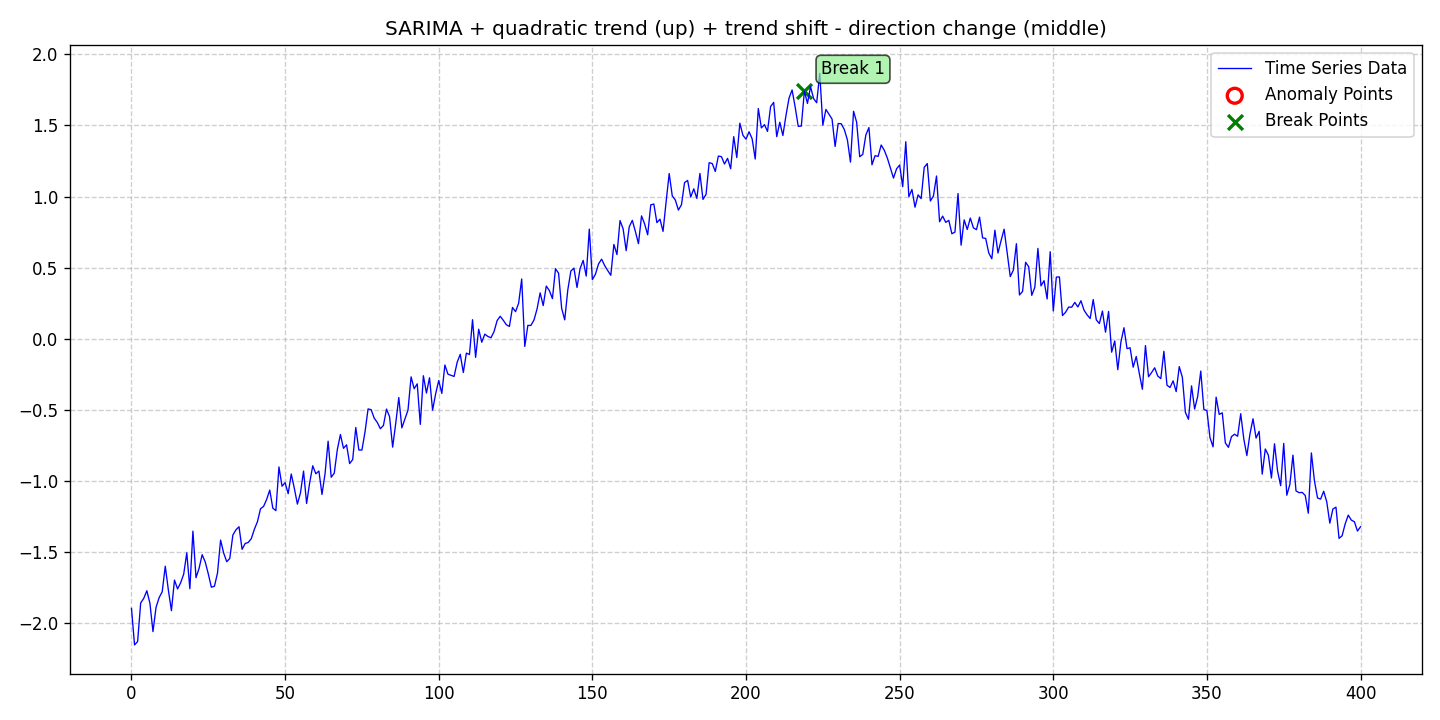

The file beside this chart, header and first rows:
date, data, stationary, det_lin_up, det_lin_down, det_quad, det_cubic, det_exp, det_damped, stoc_trend, volatility, single_seas, multiple_seas, point_anom_single, point_anom_multi, collect_anom, context_anom, mean_shift, var_shift, trend_shift, point_anom_count, point_anom_location, point_anom_point, collect_anom_count
2020-01-01, -1.896, 0, 0, 0, 1, 0, 0, 0, 0, 0, 1, 0, 0, 0, 0, 0, 0, 0, 1, 0, none, , 0
2020-01-02, -2.153, 0, 0, 0, 1, 0, 0, 0, 0, 0, 1, 0, 0, 0, 0, 0, 0, 0, 1, 0, none, , 0
2020-01-03, -2.129, 0, 0, 0, 1, 0, 0, 0, 0, 0, 1, 0, 0, 0, 0, 0, 0, 0, 1, 0, none, , 0
2020-01-04, -1.857, 0, 0, 0, 1, 0, 0, 0, 0, 0, 1, 0, 0, 0, 0, 0, 0, 0, 1, 0, none, , 0
2020-01-05, -1.825, 0, 0, 0, 1, 0, 0, 0, 0, 0, 1, 0, 0, 0, 0, 0, 0, 0, 1, 0, none, , 0
2020-01-06, -1.772, 0, 0, 0, 1, 0, 0, 0, 0, 0, 1, 0, 0, 0, 0, 0, 0, 0, 1, 0, none, , 0
2020-01-07, -1.859, 0, 0, 0, 1, 0, 0, 0, 0, 0, 1, 0, 0, 0, 0, 0, 0, 0, 1, 0, none, , 0
2020-01-08, -2.059, 0, 0, 0, 1, 0, 0, 0, 0, 0, 1, 0, 0, 0, 0, 0, 0, 0, 1, 0, none, , 0
2020-01-09, -1.888, 0, 0, 0, 1, 0, 0, 0, 0, 0, 1, 0, 0, 0, 0, 0, 0, 0, 1, 0, none, , 0
2020-01-10, -1.82, 0, 0, 0, 1, 0, 0, 0, 0, 0, 1, 0, 0, 0, 0, 0, 0, 0, 1, 0, none, , 0
2020-01-11, -1.779, 0, 0, 0, 1, 0, 0, 0, 0, 0, 1, 0, 0, 0, 0, 0, 0, 0, 1, 0, none, , 0
2020-01-12, -1.599, 0, 0, 0, 1, 0, 0, 0, 0, 0, 1, 0, 0, 0, 0, 0, 0, 0, 1, 0, none, , 0
2020-01-13, -1.766, 0, 0, 0, 1, 0, 0, 0, 0, 0, 1, 0, 0, 0, 0, 0, 0, 0, 1, 0, none, , 0
2020-01-14, -1.912, 0, 0, 0, 1, 0, 0, 0, 0, 0, 1, 0, 0, 0, 0, 0, 0, 0, 1, 0, none, , 0
2020-01-15, -1.697, 0, 0, 0, 1, 0, 0, 0, 0, 0, 1, 0, 0, 0, 0, 0, 0, 0, 1, 0, none, , 0
2020-01-16, -1.759, 0, 0, 0, 1, 0, 0, 0, 0, 0, 1, 0, 0, 0, 0, 0, 0, 0, 1, 0, none, , 0
2020-01-17, -1.716, 0, 0, 0, 1, 0, 0, 0, 0, 0, 1, 0, 0, 0, 0, 0, 0, 0, 1, 0, none, , 0
2020-01-18, -1.655, 0, 0, 0, 1, 0, 0, 0, 0, 0, 1, 0, 0, 0, 0, 0, 0, 0, 1, 0, none, , 0
2020-01-19, -1.505, 0, 0, 0, 1, 0, 0, 0, 0, 0, 1, 0, 0, 0, 0, 0, 0, 0, 1, 0, none, , 0
2020-01-20, -1.757, 0, 0, 0, 1, 0, 0, 0, 0, 0, 1, 0, 0, 0, 0, 0, 0, 0, 1, 0, none, , 0
2020-01-21, -1.353, 0, 0, 0, 1, 0, 0, 0, 0, 0, 1, 0, 0, 0, 0, 0, 0, 0, 1, 0, none, , 0
2020-01-22, -1.68, 0, 0, 0, 1, 0, 0, 0, 0, 0, 1, 0, 0, 0, 0, 0, 0, 0, 1, 0, none, , 0
2020-01-23, -1.614, 0, 0, 0, 1, 0, 0, 0, 0, 0, 1, 0, 0, 0, 0, 0, 0, 0, 1, 0, none, , 0
2020-01-24, -1.518, 0, 0, 0, 1, 0, 0, 0, 0, 0, 1, 0, 0, 0, 0, 0, 0, 0, 1, 0, none, , 0
2020-01-25, -1.569, 0, 0, 0, 1, 0, 0, 0, 0, 0, 1, 0, 0, 0, 0, 0, 0, 0, 1, 0, none, , 0
2020-01-26, -1.653, 0, 0, 0, 1, 0, 0, 0, 0, 0, 1, 0, 0, 0, 0, 0, 0, 0, 1, 0, none, , 0
2020-01-27, -1.747, 0, 0, 0, 1, 0, 0, 0, 0, 0, 1, 0, 0, 0, 0, 0, 0, 0, 1, 0, none, , 0
2020-01-28, -1.74, 0, 0, 0, 1, 0, 0, 0, 0, 0, 1, 0, 0, 0, 0, 0, 0, 0, 1, 0, none, , 0
2020-01-29, -1.647, 0, 0, 0, 1, 0, 0, 0, 0, 0, 1, 0, 0, 0, 0, 0, 0, 0, 1, 0, none, , 0
2020-01-30, -1.415, 0, 0, 0, 1, 0, 0, 0, 0, 0, 1, 0, 0, 0, 0, 0, 0, 0, 1, 0, none, , 0
2020-01-31, -1.506, 0, 0, 0, 1, 0, 0, 0, 0, 0, 1, 0, 0, 0, 0, 0, 0, 0, 1, 0, none, , 0
2020-02-01, -1.567, 0, 0, 0, 1, 0, 0, 0, 0, 0, 1, 0, 0, 0, 0, 0, 0, 0, 1, 0, none, , 0
2020-02-02, -1.544, 0, 0, 0, 1, 0, 0, 0, 0, 0, 1, 0, 0, 0, 0, 0, 0, 0, 1, 0, none, , 0
2020-02-03, -1.38, 0, 0, 0, 1, 0, 0, 0, 0, 0, 1, 0, 0, 0, 0, 0, 0, 0, 1, 0, none, , 0
2020-02-04, -1.343, 0, 0, 0, 1, 0, 0, 0, 0, 0, 1, 0, 0, 0, 0, 0, 0, 0, 1, 0, none, , 0
2020-02-05, -1.321, 0, 0, 0, 1, 0, 0, 0, 0, 0, 1, 0, 0, 0, 0, 0, 0, 0, 1, 0, none, , 0
2020-02-06, -1.48, 0, 0, 0, 1, 0, 0, 0, 0, 0, 1, 0, 0, 0, 0, 0, 0, 0, 1, 0, none, , 0
2020-02-07, -1.439, 0, 0, 0, 1, 0, 0, 0, 0, 0, 1, 0, 0, 0, 0, 0, 0, 0, 1, 0, none, , 0
2020-02-08, -1.432, 0, 0, 0, 1, 0, 0, 0, 0, 0, 1, 0, 0, 0, 0, 0, 0, 0, 1, 0, none, , 0
2020-02-09, -1.405, 0, 0, 0, 1, 0, 0, 0, 0, 0, 1, 0, 0, 0, 0, 0, 0, 0, 1, 0, none, , 0
2020-02-10, -1.339, 0, 0, 0, 1, 0, 0, 0, 0, 0, 1, 0, 0, 0, 0, 0, 0, 0, 1, 0, none, , 0
2020-02-11, -1.286, 0, 0, 0, 1, 0, 0, 0, 0, 0, 1, 0, 0, 0, 0, 0, 0, 0, 1, 0, none, , 0
2020-02-12, -1.195, 0, 0, 0, 1, 0, 0, 0, 0, 0, 1, 0, 0, 0, 0, 0, 0, 0, 1, 0, none, , 0
2020-02-13, -1.178, 0, 0, 0, 1, 0, 0, 0, 0, 0, 1, 0, 0, 0, 0, 0, 0, 0, 1, 0, none, , 0
2020-02-14, -1.129, 0, 0, 0, 1, 0, 0, 0, 0, 0, 1, 0, 0, 0, 0, 0, 0, 0, 1, 0, none, , 0
2020-02-15, -1.064, 0, 0, 0, 1, 0, 0, 0, 0, 0, 1, 0, 0, 0, 0, 0, 0, 0, 1, 0, none, , 0
2020-02-16, -1.191, 0, 0, 0, 1, 0, 0, 0, 0, 0, 1, 0, 0, 0, 0, 0, 0, 0, 1, 0, none, , 0
2020-02-17, -1.208, 0, 0, 0, 1, 0, 0, 0, 0, 0, 1, 0, 0, 0, 0, 0, 0, 0, 1, 0, none, , 0
2020-02-18, -0.9011, 0, 0, 0, 1, 0, 0, 0, 0, 0, 1, 0, 0, 0, 0, 0, 0, 0, 1, 0, none, , 0
2020-02-19, -1.037, 0, 0, 0, 1, 0, 0, 0, 0, 0, 1, 0, 0, 0, 0, 0, 0, 0, 1, 0, none, , 0
2020-02-20, -1.011, 0, 0, 0, 1, 0, 0, 0, 0, 0, 1, 0, 0, 0, 0, 0, 0, 0, 1, 0, none, , 0
2020-02-21, -1.089, 0, 0, 0, 1, 0, 0, 0, 0, 0, 1, 0, 0, 0, 0, 0, 0, 0, 1, 0, none, , 0
2020-02-22, -0.9508, 0, 0, 0, 1, 0, 0, 0, 0, 0, 1, 0, 0, 0, 0, 0, 0, 0, 1, 0, none, , 0
2020-02-23, -1.051, 0, 0, 0, 1, 0, 0, 0, 0, 0, 1, 0, 0, 0, 0, 0, 0, 0, 1, 0, none, , 0
2020-02-24, -1.162, 0, 0, 0, 1, 0, 0, 0, 0, 0, 1, 0, 0, 0, 0, 0, 0, 0, 1, 0, none, , 0
2020-02-25, -1.083, 0, 0, 0, 1, 0, 0, 0, 0, 0, 1, 0, 0, 0, 0, 0, 0, 0, 1, 0, none, , 0
2020-02-26, -0.9301, 0, 0, 0, 1, 0, 0, 0, 0, 0, 1, 0, 0, 0, 0, 0, 0, 0, 1, 0, none, , 0
2020-02-27, -1.158, 0, 0, 0, 1, 0, 0, 0, 0, 0, 1, 0, 0, 0, 0, 0, 0, 0, 1, 0, none, , 0
2020-02-28, -1.012, 0, 0, 0, 1, 0, 0, 0, 0, 0, 1, 0, 0, 0, 0, 0, 0, 0, 1, 0, none, , 0
2020-02-29, -0.8929, 0, 0, 0, 1, 0, 0, 0, 0, 0, 1, 0, 0, 0, 0, 0, 0, 0, 1, 0, none, , 0
... 341 more rows
